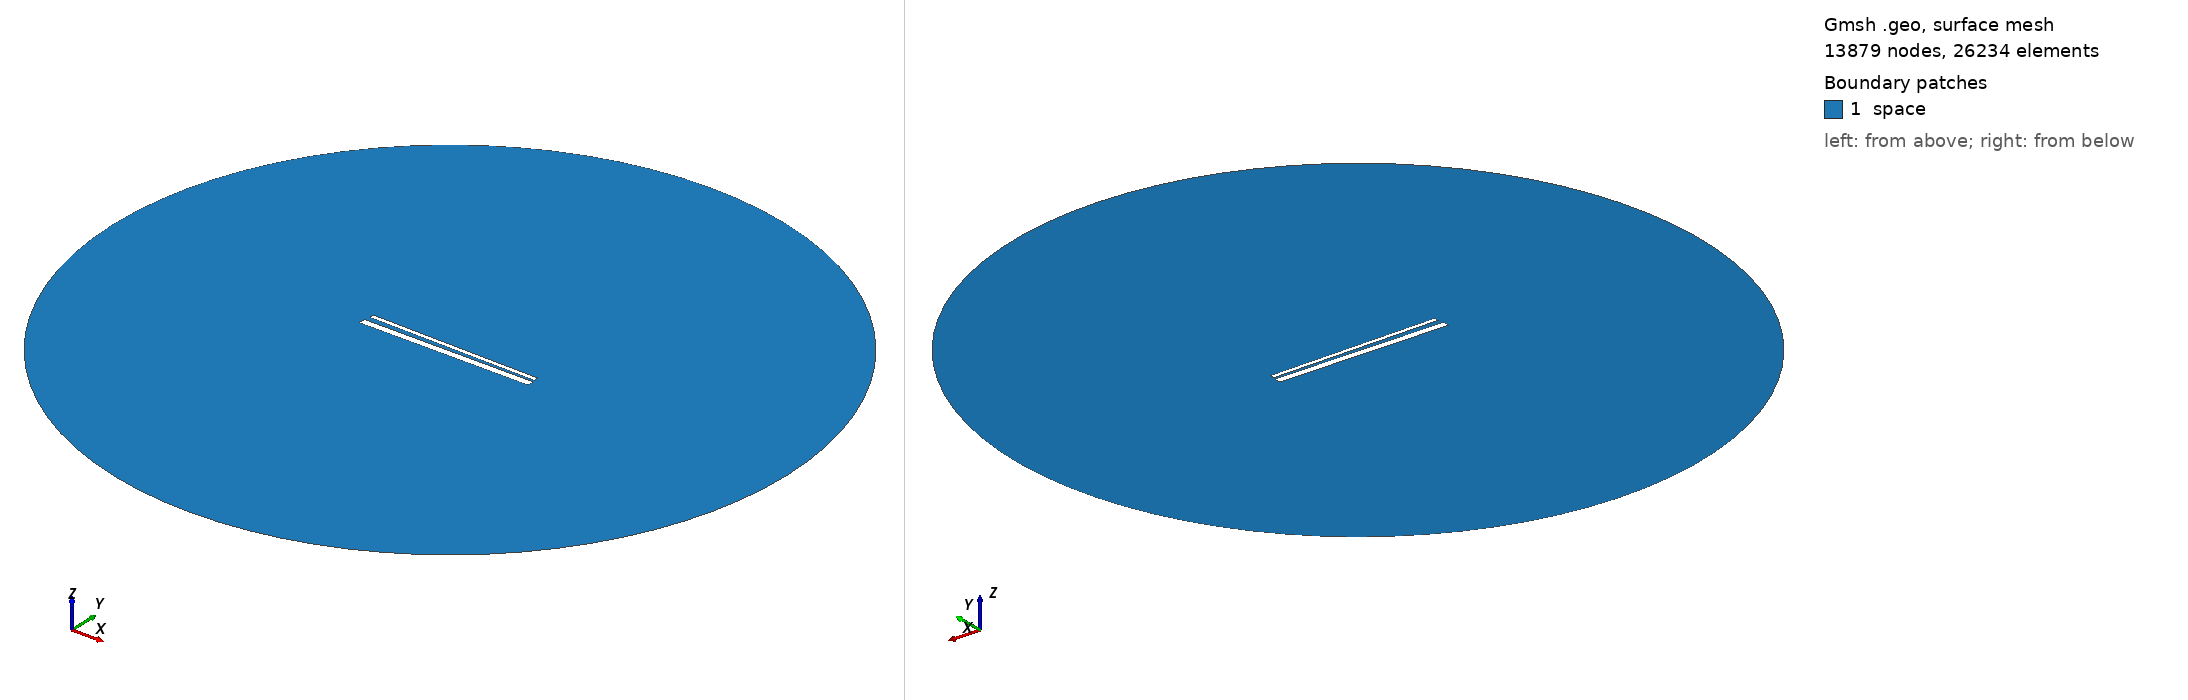

Gmsh geometry script, surface-meshed: 13879 nodes, 26234 surface elements. Boundary patches (legend numbers): 1 space. Left view from above one corner, right view from below the opposite corner. Legend entries are the model's physical surfaces. The drawing asked Gmsh for element sizes between 1% and 20% of the model's largest extent; the script's own settings can give other sizes.

=== 930.geo (drawn) ===
// Set the geometry kernel
SetFactory("OpenCASCADE");

//---------------------------------------
// Rectangles
//---------------------------------------

// Rectangle 1 (top)
Point(1) = {-49.4, 1.4611111111111112, 0, 1.0};
Point(2) = {49.4, 1.4611111111111112, 0, 1.0};
Point(3) = {49.4, 4.261111111111111, 0, 1.0};
Point(4) = {-49.4, 4.261111111111111, 0, 1.0};

Line(1) = {1, 2};
Line(2) = {2, 3};
Line(3) = {3, 4};
Line(4) = {4, 1};

Line Loop(1) = {1, 2, 3, 4};
Plane Surface(1) = {1};

Rotate { {0, 0, 1}, {0,  0.8611111111111112,  0}, -0.017 } {
  Surface{1};
}

// Rectangle 2 (bottom)
Point(5) = {-50,-0.8611111111111112, 0, 1.0};
Point(6) = { 50,-0.8611111111111112, 0, 1.0};
Point(7) = { 50,-4.861111111111111, 0, 1.0};
Point(8) = {-50,-4.861111111111111, 0, 1.0};

Line(5) = {5, 6};
Line(6) = {6, 7};
Line(7) = {7, 8};
Line(8) = {8, 5};

Line Loop(2) = {5, 6, 7, 8};
Plane Surface(2) = {2}; 


//---------------------------------------
// Circle
//---------------------------------------

// Define points
Point(9) = {0, 0, 0};        // Center
Point(10) = {200, 0, 0};     // Start point
Point(11) = {0, 200, 0};     // 90 degrees
Point(12) = {-200, 0, 0};    // 180 degrees
Point(13) = {0, -200, 0};    // 270 degrees

// Define circle arcs (each needs start, center, end)
Circle(9) = {10, 9, 11};
Circle(10) = {11, 9, 12};
Circle(11) = {12, 9, 13};
Circle(12) = {13, 9, 10};

// Define curve loop and surface if needed
Curve Loop(3) = {9, 10, 11, 12};
Surface(3) = {3};

// Subtract Rectangles from Circle
BooleanDifference{ Surface{3}; Delete; }{ Surface{1}; Surface{2}; Delete; }

//---------------------------------------
// Transfinite Lines and Surface
//---------------------------------------
r = 7;
Transfinite Line {1, 3} = 50*r Using Progression 1;
Transfinite Line {2, 4} = 2*r Using Progression 1;
Transfinite Line {5, 7} = 50*r Using Progression 1;
Transfinite Line {6, 8} = 2*r Using Progression 1;
Transfinite Line {9, 10, 11, 12} = 20 Using Progression 1;

//---------------------------------------
// Define Physical Groups
//---------------------------------------                

//--- Physical Curves
// Physical groups for boundaries
Physical Line("force_segment", 10) = {1};
Physical Line("upper_plate", 11) = {2, 3, 4};
Physical Line("lower_plate", 12) = {5, 6, 7, 8};
Physical Line("boundary", 20) = {9, 10, 11, 12};

//--- Physical Surfaces
Physical Surface("space", 30) = {3};

//---------------------------------------
// 6. Generate the Mesh
//---------------------------------------
Mesh 2;  // 2D mesh generation
